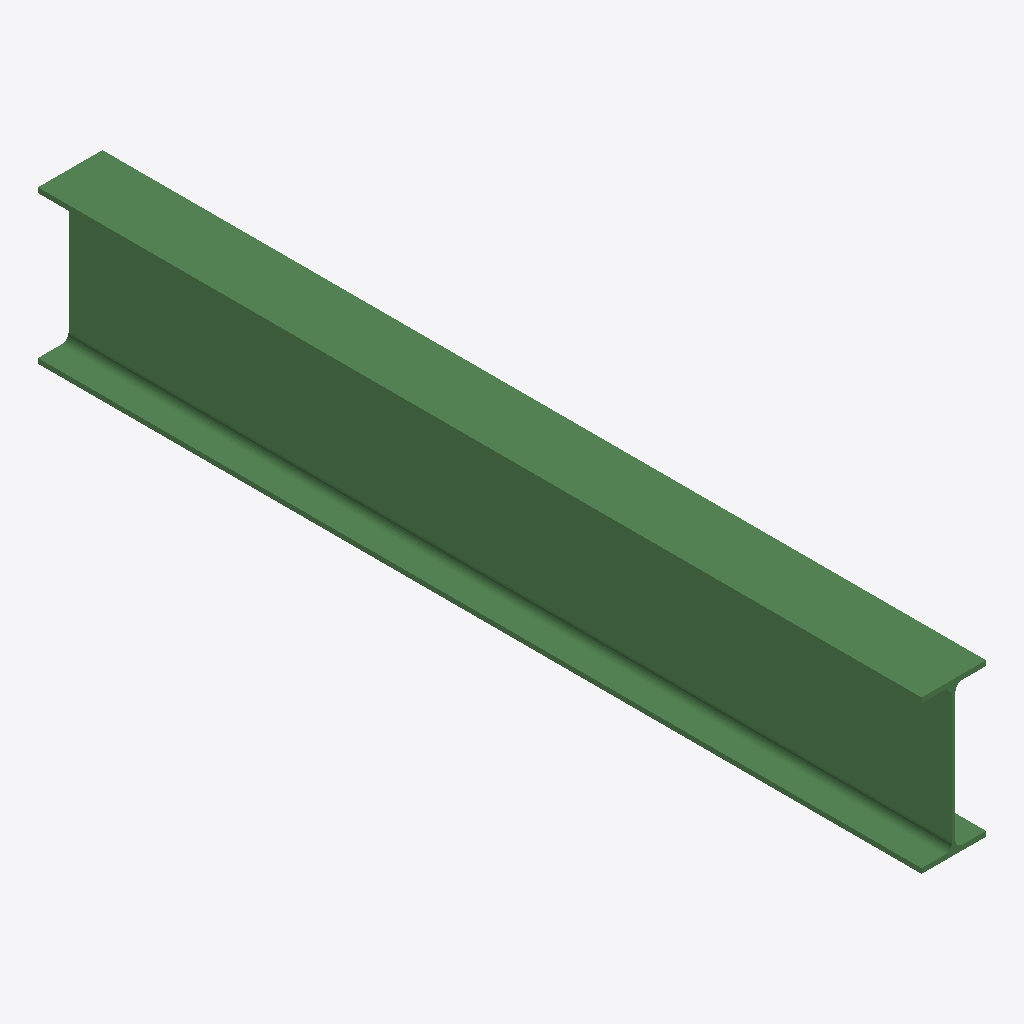
Isometric view of an IFC building model (IFC-SPF (STEP), schema IFC2X3, length unit millimetre), seen from the south-west, elements coloured by IFC class: 1 beam (green).
Extent 0.2 m × 2.6 m × 0.5 m (x, y, z). Storeys (1): Undefined at 0.00 m. Elements (1): 1 IfcBeam.

HEADER;
FILE_DESCRIPTION(('ViewDefinition[AISC_Steel_Detailing]','Option [BaseQuantities:Off]','Option [GridExport:On]','Option [Assemblies:Off]','Option [Bolts:On]','Option [Rebars:On]','Option [PourObjects:Off]','Option [Welds:On]','Option [SurfaceTreatments:On]','Option [LocationBy:0]','Option [ViewColors:Off]','Option [SectionedSpine:Off]','[2 more]'),'2;1');
FILE_NAME('b_344_Qty_1.ifc','2026-05-16T11:53:13',('GIOVANNIPC\\gcorrea'),('Structural Designer'),'IFC Database version: Work','Tekla Structures 2020 Service Pack 5, IFC Export','');
FILE_SCHEMA(('IFC2X3'));
ENDSEC;
DATA;
#37=IFCPROJECT('2G7ZFDNE16yBDU14FA92Me',#5,'Proyecto',$,$,$,$,(#11),#36);
#39=IFCSITE('2xvEzEinjBTea80yOTcujY',#5,'Obra',$,$,#38,$,$,.ELEMENT.,$,$,$,$,$);
#41=IFCBUILDING('1AD_Ieli12YRAIu730iGvo',#5,'Undefined',$,$,#40,$,$,.ELEMENT.,$,$,$);
#43=IFCBUILDINGSTOREY('29hdEUCErFze9E_VIAceOd',#5,'Undefined',$,$,#42,$,$,.ELEMENT.,0.0);
#59=IFCBEAM('1qWVYybY50CAsf5iMoklga',#44,'BEAM','IPE450','IPE450',#47,#58,'ID7481f8bc-9621-4030-ada9-16c5b2bafaa4');
ENDSEC;
